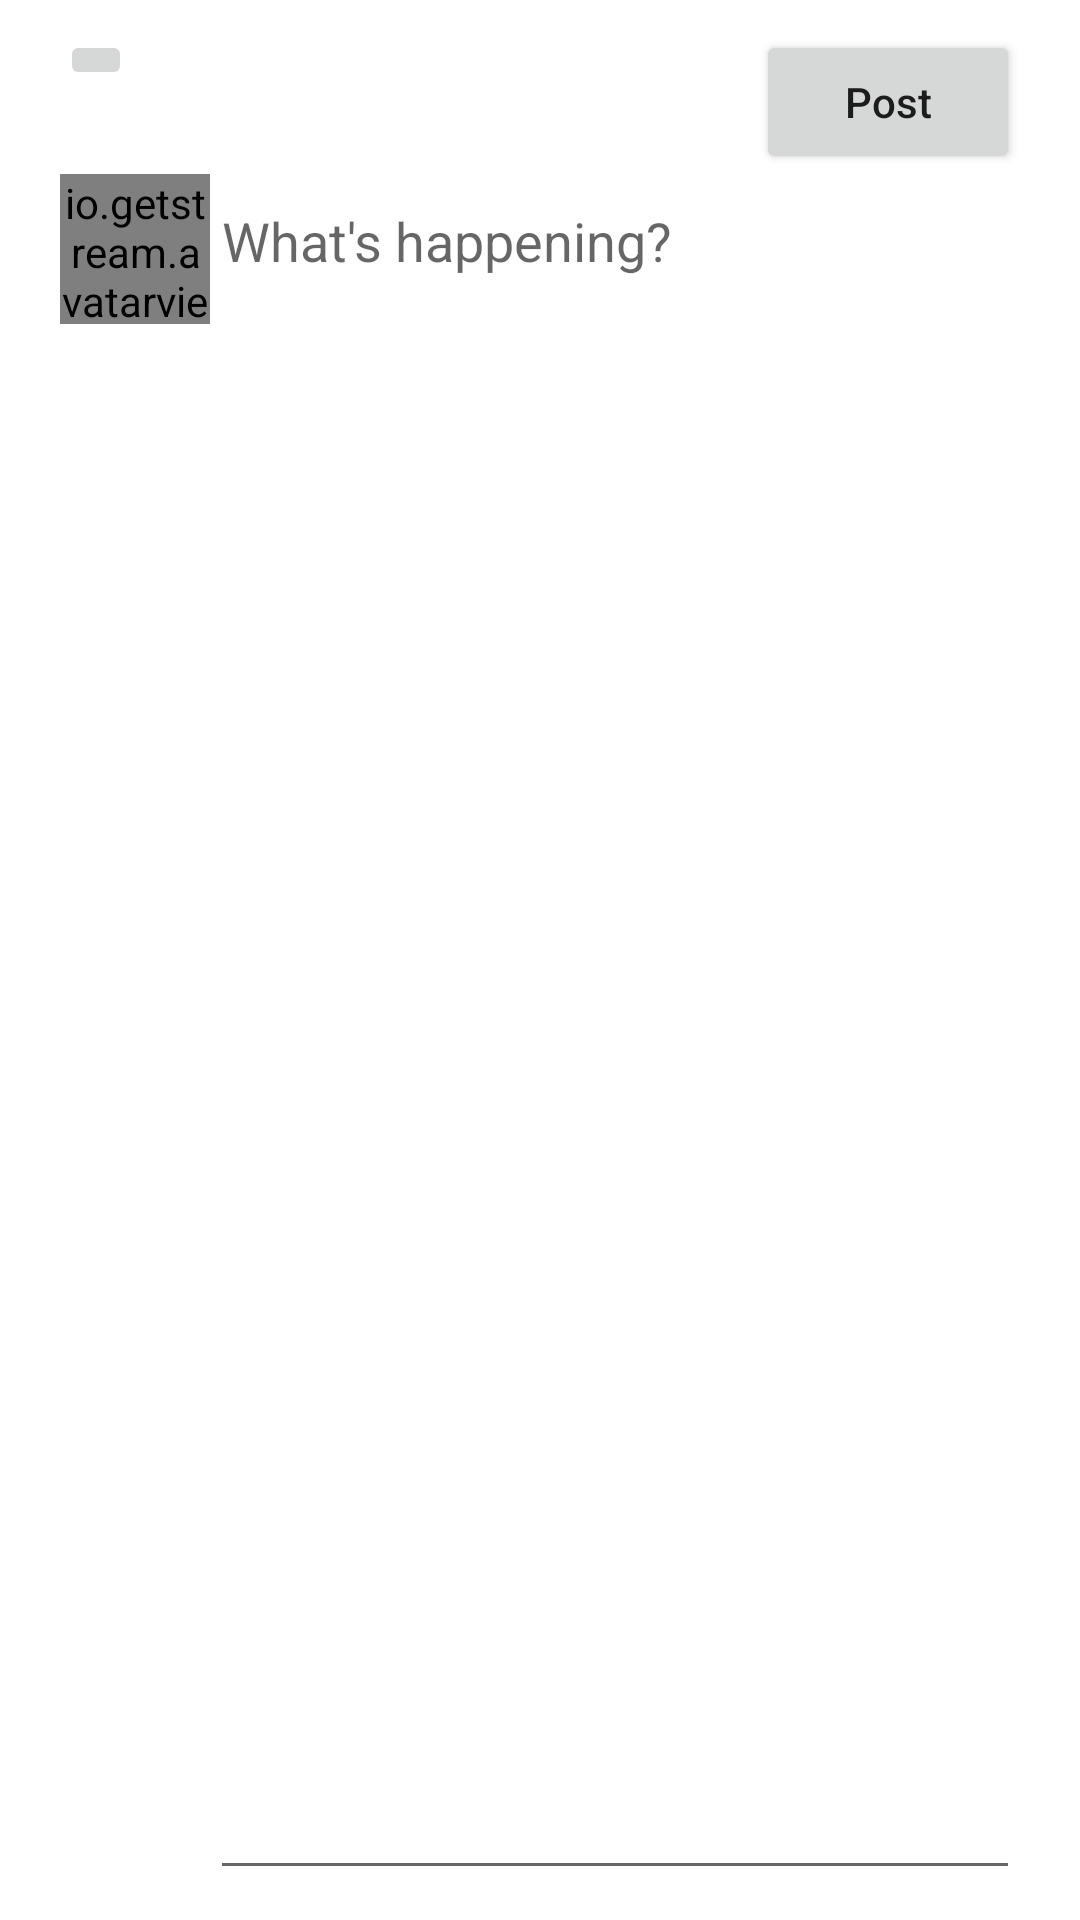

Layout XML and referenced resources for this Android screen:
<!-- AndroidManifest.xml: application theme Theme.BeeTalk -->
<!-- res/layout/activity_create_thread_page.xml -->
<?xml version="1.0" encoding="utf-8"?>
<LinearLayout
    xmlns:android="http://schemas.android.com/apk/res/android"
    xmlns:app="http://schemas.android.com/apk/res-auto"
    xmlns:tools="http://schemas.android.com/tools"
    android:layout_width="match_parent"
    android:layout_height="match_parent"
    tools:context=".pages.CreateThreadPage"
    android:paddingHorizontal="20dp"
    android:paddingVertical="10dp"
    android:orientation="vertical">

    <RelativeLayout
        android:layout_width="match_parent"
        android:layout_height="wrap_content"
        android:gravity="center">

        <ImageButton
            android:layout_width="wrap_content"
            android:layout_height="wrap_content"
            android:layout_alignParentLeft="true"
            android:src="@drawable/ic_close" />

        <Button
            android:id="@+id/btnPost"
            android:layout_width="wrap_content"
            android:layout_height="wrap_content"
            android:layout_alignParentRight="true"
            android:text="Post"
            android:textAllCaps="false" />

    </RelativeLayout>

    <LinearLayout
        android:layout_width="match_parent"
        android:layout_height="match_parent"
        android:orientation="horizontal">

        <io.getstream.avatarview.AvatarView
            android:layout_width="50dp"
            android:layout_height="50dp"
            android:src="@drawable/cat_user"
            app:avatarViewBorderColor="@color/primaryContent"
            app:avatarViewBorderWidth="3dp"
            app:avatarViewIndicatorBorderColor="@color/primaryTextColor"
            app:avatarViewIndicatorBorderSizeCriteria="10"
            app:avatarViewIndicatorColor="@color/secondaryColor"
            app:avatarViewIndicatorEnabled="true"
            app:avatarViewIndicatorPosition="bottomRight"
            app:avatarViewIndicatorSizeCriteria="9"
            app:avatarViewInitialsTextStyle="bold"
            app:avatarViewShape="circle" />

        <EditText
            android:id="@+id/etThreadBody"
            android:layout_width="match_parent"
            android:layout_height="match_parent"
            android:hint="What's happening?"
            android:textAlignment="textStart"
            android:gravity="start" />

    </LinearLayout>

</LinearLayout>
<!-- resources referenced by this layout -->
<resources>
  <color name="primaryContent">#548CA8</color>
  <color name="primaryTextColor">#eeeeee</color>
  <color name="secondaryColor">#476072</color>
  <style name="Theme.BeeTalk" parent="Theme.MaterialComponents.DayNight.DarkActionBar">
          
          <item name="colorPrimary">@color/primaryColor</item>
          <item name="colorPrimaryVariant">@color/primaryDarkColor</item>
          <item name="colorOnPrimary">@color/primaryTextColor</item>
          
          <item name="colorSecondary">@color/secondaryColor</item>
          <item name="colorSecondaryVariant">@color/secondaryDarkColor</item>
          <item name="colorOnSecondary">@color/secondaryTextColor</item>
          
          <item name="android:statusBarColor" tools:targetApi="l">?attr/colorPrimaryVariant</item>
          
      </style>
  <color name="primaryColor">#334257</color>
  <color name="primaryDarkColor">#0a1c2e</color>
  <color name="secondaryDarkColor">#1c3647</color>
  <color name="secondaryTextColor">#eeeeee</color>
</resources>
